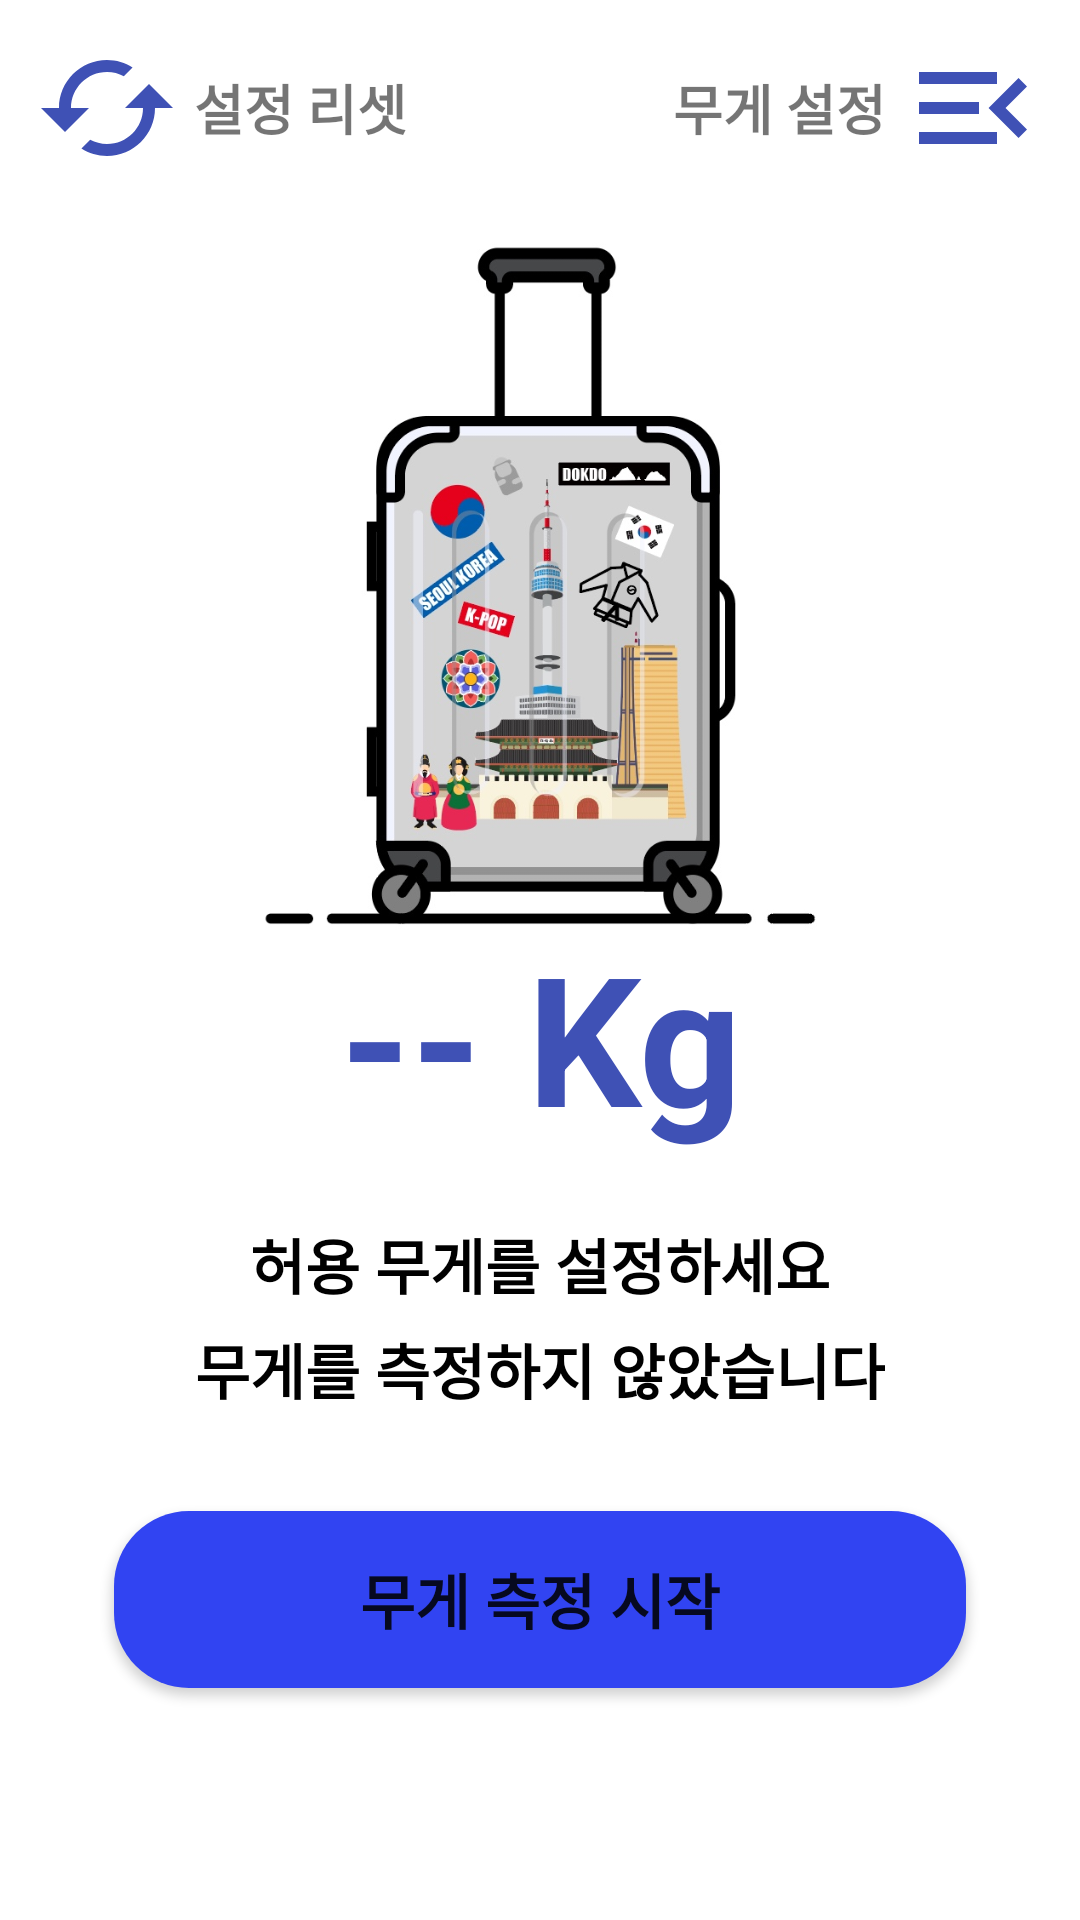

The Android layout XML behind this screen, and the referenced resources:
<!-- AndroidManifest.xml: application theme Theme.Application -->
<!-- res/layout/fragment_weight.xml -->
<?xml version="1.0" encoding="utf-8"?>
<androidx.drawerlayout.widget.DrawerLayout
    xmlns:android="http://schemas.android.com/apk/res/android"
    xmlns:app="http://schemas.android.com/apk/res-auto"
    xmlns:tools="http://schemas.android.com/tools"
    android:id="@+id/drawer_layout_weight_fragment"
    android:layout_width="match_parent"
    android:layout_height="match_parent"
    android:fitsSystemWindows="true"
    tools:context=".ui.weight.WeightFragment">

    
    <androidx.constraintlayout.widget.ConstraintLayout
        android:layout_width="match_parent"
        android:layout_height="match_parent"
        tools:context=".ui.weight.WeightFragment">

        <LinearLayout
            android:layout_width="wrap_content"
            android:layout_height="wrap_content"
            app:layout_constraintBottom_toBottomOf="parent"
            app:layout_constraintEnd_toEndOf="parent"
            app:layout_constraintHorizontal_bias="0.05"
            app:layout_constraintStart_toStartOf="parent"
            app:layout_constraintTop_toTopOf="parent"
            app:layout_constraintVertical_bias="0.02">

            <Button
                android:id="@+id/reset_button"
                android:layout_width="48dp"
                android:layout_height="48dp"
                android:background="@drawable/weight_reset"
                app:backgroundTint="@null"
                tools:ignore="SpeakableTextPresentCheck" />

            <TextView
                android:layout_width="wrap_content"
                android:layout_height="wrap_content"
                android:text="@string/text_reset"
                android:textSize="18sp"
                android:textStyle="bold"
                android:layout_gravity="center"
                android:layout_marginStart="5dp">
            </TextView>
        </LinearLayout>

        <LinearLayout
            android:layout_width="wrap_content"
            android:layout_height="wrap_content"
            app:layout_constraintBottom_toBottomOf="parent"
            app:layout_constraintEnd_toEndOf="parent"
            app:layout_constraintHorizontal_bias="0.95"
            app:layout_constraintStart_toStartOf="parent"
            app:layout_constraintTop_toTopOf="parent"
            app:layout_constraintVertical_bias="0.02">

            <TextView
                android:layout_width="wrap_content"
                android:layout_height="wrap_content"
                android:text="@string/menuBtn_text"
                android:textSize="18sp"
                android:textStyle="bold"
                android:layout_gravity="center"
                android:layout_marginEnd="5dp">
            </TextView>

            <Button
                android:id="@+id/menu"
                android:layout_width="48dp"
                android:layout_height="48dp"
                android:background="@drawable/weight_menu_on"
                app:backgroundTint="@null"
                tools:ignore="SpeakableTextPresentCheck" />
        </LinearLayout>

        <ImageView
            android:layout_width="0dp"
            android:layout_height="280dp"
            app:layout_constraintBottom_toBottomOf="parent"
            app:layout_constraintEnd_toEndOf="parent"
            app:layout_constraintHorizontal_bias="0.0"
            app:layout_constraintStart_toStartOf="parent"
            app:layout_constraintTop_toTopOf="parent"
            app:layout_constraintVertical_bias="0.15"
            app:srcCompat="@drawable/jang"
            tools:ignore="ContentDescription" />

        <TextView
            android:id="@+id/weightNow"
            android:layout_width="wrap_content"
            android:layout_height="wrap_content"
            android:text="@string/weight"
            android:textAlignment="center"
            android:textColor="@color/indigo_500"
            android:textSize="60sp"
            android:textStyle="bold"
            app:layout_constraintBottom_toBottomOf="parent"
            app:layout_constraintEnd_toEndOf="parent"
            app:layout_constraintHorizontal_bias="0.5"
            app:layout_constraintStart_toStartOf="parent"
            app:layout_constraintTop_toTopOf="parent"
            app:layout_constraintVertical_bias="0.545" />

        <TextView
            android:id="@+id/weightSet"
            android:layout_width="wrap_content"
            android:layout_height="wrap_content"
            android:text="@string/weight_set"
            android:textAlignment="center"
            android:textColor="@android:color/background_dark"
            android:textSize="20sp"
            android:textStyle="bold"
            app:layout_constraintBottom_toBottomOf="parent"
            app:layout_constraintEnd_toEndOf="parent"
            app:layout_constraintHorizontal_bias="0.5"
            app:layout_constraintStart_toStartOf="parent"
            app:layout_constraintTop_toTopOf="parent"
            app:layout_constraintVertical_bias="0.666" />

        <TextView
            android:id="@+id/weightInfo"
            android:layout_width="wrap_content"
            android:layout_height="wrap_content"
            android:text="@string/weight_info"
            android:textAlignment="center"
            android:textColor="@android:color/background_dark"
            android:textSize="20sp"
            android:textStyle="bold"
            app:layout_constraintBottom_toBottomOf="parent"
            app:layout_constraintEnd_toEndOf="parent"
            app:layout_constraintHorizontal_bias="0.5"
            app:layout_constraintStart_toStartOf="parent"
            app:layout_constraintTop_toTopOf="parent"
            app:layout_constraintVertical_bias="0.723" />

        <Button
            android:id="@+id/weight_btn"
            android:layout_width="284dp"
            android:layout_height="59dp"
            android:background="@drawable/button_round"
            android:text="@string/measureBtn"
            android:textSize="20sp"
            android:textStyle="bold"
            app:backgroundTint="@null"
            app:layout_constraintBottom_toBottomOf="parent"
            app:layout_constraintEnd_toEndOf="parent"
            app:layout_constraintHorizontal_bias="0.5"
            app:layout_constraintStart_toStartOf="parent"
            app:layout_constraintTop_toTopOf="parent"
            app:layout_constraintVertical_bias="0.867" />

        <FrameLayout
            android:id="@+id/loading_overlay"
            android:layout_width="match_parent"
            android:layout_height="match_parent"
            android:visibility="gone"
            android:background="#48000000"
            app:layout_constraintBottom_toBottomOf="parent"
            app:layout_constraintEnd_toEndOf="parent"
            app:layout_constraintHorizontal_bias="0.5"
            app:layout_constraintStart_toStartOf="parent"
            app:layout_constraintTop_toTopOf="parent"
            app:layout_constraintVertical_bias="0.5">

            <com.airbnb.lottie.LottieAnimationView
                android:id="@+id/lottieView"
                android:layout_width="120dp"
                android:layout_height="120dp"
                android:visibility="gone"
                android:layout_gravity="center"
                app:lottie_rawRes="@raw/loading_animation"
                app:lottie_autoPlay="true"
                app:lottie_loop="true"
                tools:ignore="MissingConstraints" />

            <TextView
                android:layout_width="wrap_content"
                android:layout_height="wrap_content"
                android:text="@string/loading"
                android:textColor="@color/white"
                android:textSize="30sp"
                android:textStyle="bold"
                android:layout_gravity="center"
                android:layout_marginTop="60dp"
                android:padding="5dp"/>
        </FrameLayout>

    </androidx.constraintlayout.widget.ConstraintLayout>

    
    <com.google.android.material.navigation.NavigationView
        android:id="@+id/nav_view_weight_fragment"
        android:layout_width="wrap_content"
        android:layout_height="match_parent"
        android:layout_gravity="end"
        android:fitsSystemWindows="true"
        app:menu="@menu/activity_weight_drawer" />

</androidx.drawerlayout.widget.DrawerLayout>
<!-- resources referenced by this layout -->
<resources>
  <color name="indigo_500">#3F51B5</color>
  <color name="white">#FFFFFFFF</color>
  <!-- drawable button_round (drawable) -->
  <?xml version="1.0" encoding="utf-8"?>
  <shape xmlns:android="http://schemas.android.com/apk/res/android"
      android:padding="10dp"
      android:shape="rectangle" >
      <solid android:color="#3144F2" />
      <corners
          android:bottomLeftRadius="25dp"
          android:bottomRightRadius="25dp"
          android:topLeftRadius="25dp"
          android:topRightRadius="25dp" />
  </shape>
  <!-- drawable jang: png bitmap (drawable, 243469 bytes) -->
  <!-- drawable weight_menu_on (drawable) -->
  <vector xmlns:android="http://schemas.android.com/apk/res/android" android:autoMirrored="true" android:height="24dp" android:tint="#3F51B5" android:viewportHeight="24" android:viewportWidth="24" android:width="24dp">
        
      <path android:fillColor="@android:color/white" android:pathData="M3,18h13v-2L3,16v2zM3,13h10v-2L3,11v2zM3,6v2h13L16,6L3,6zM21,15.59L17.42,12 21,8.41 19.59,7l-5,5 5,5L21,15.59z"/>
      
  </vector>
  <!-- drawable weight_reset (drawable) -->
  <vector xmlns:android="http://schemas.android.com/apk/res/android" android:height="24dp" android:tint="@color/indigo_500" android:viewportHeight="24" android:viewportWidth="24" android:width="24dp">
        
      <path android:fillColor="@android:color/white" android:pathData="M19,8l-4,4h3c0,3.31 -2.69,6 -6,6 -1.01,0 -1.97,-0.25 -2.8,-0.7l-1.46,1.46C8.97,19.54 10.43,20 12,20c4.42,0 8,-3.58 8,-8h3l-4,-4zM6,12c0,-3.31 2.69,-6 6,-6 1.01,0 1.97,0.25 2.8,0.7l1.46,-1.46C15.03,4.46 13.57,4 12,4c-4.42,0 -8,3.58 -8,8H1l4,4 4,-4H6z"/>
      
  </vector>
  <string name="loading" tools:ignore="TypographyEllipsis">로드중...</string>
  <string name="measureBtn">무게 측정 시작</string>
  <string name="menuBtn_text">무게 설정</string>
  <string name="text_reset">설정 리셋</string>
  <string name="weight">-- Kg</string>
  <string name="weight_info">무게를 측정하지 않았습니다</string>
  <string name="weight_set">허용 무게를 설정하세요</string>
  <style name="Theme.Application" parent="Theme.MaterialComponents.DayNight.DarkActionBar">
          <item name="colorPrimary">@color/indigo_500</item>      
          <item name="colorPrimaryVariant">@color/indigo_500</item>   
          <item name="colorOnPrimary">@color/white</item>
          <item name="android:statusBarColor">?attr/colorPrimaryVariant</item>
      </style>
</resources>
